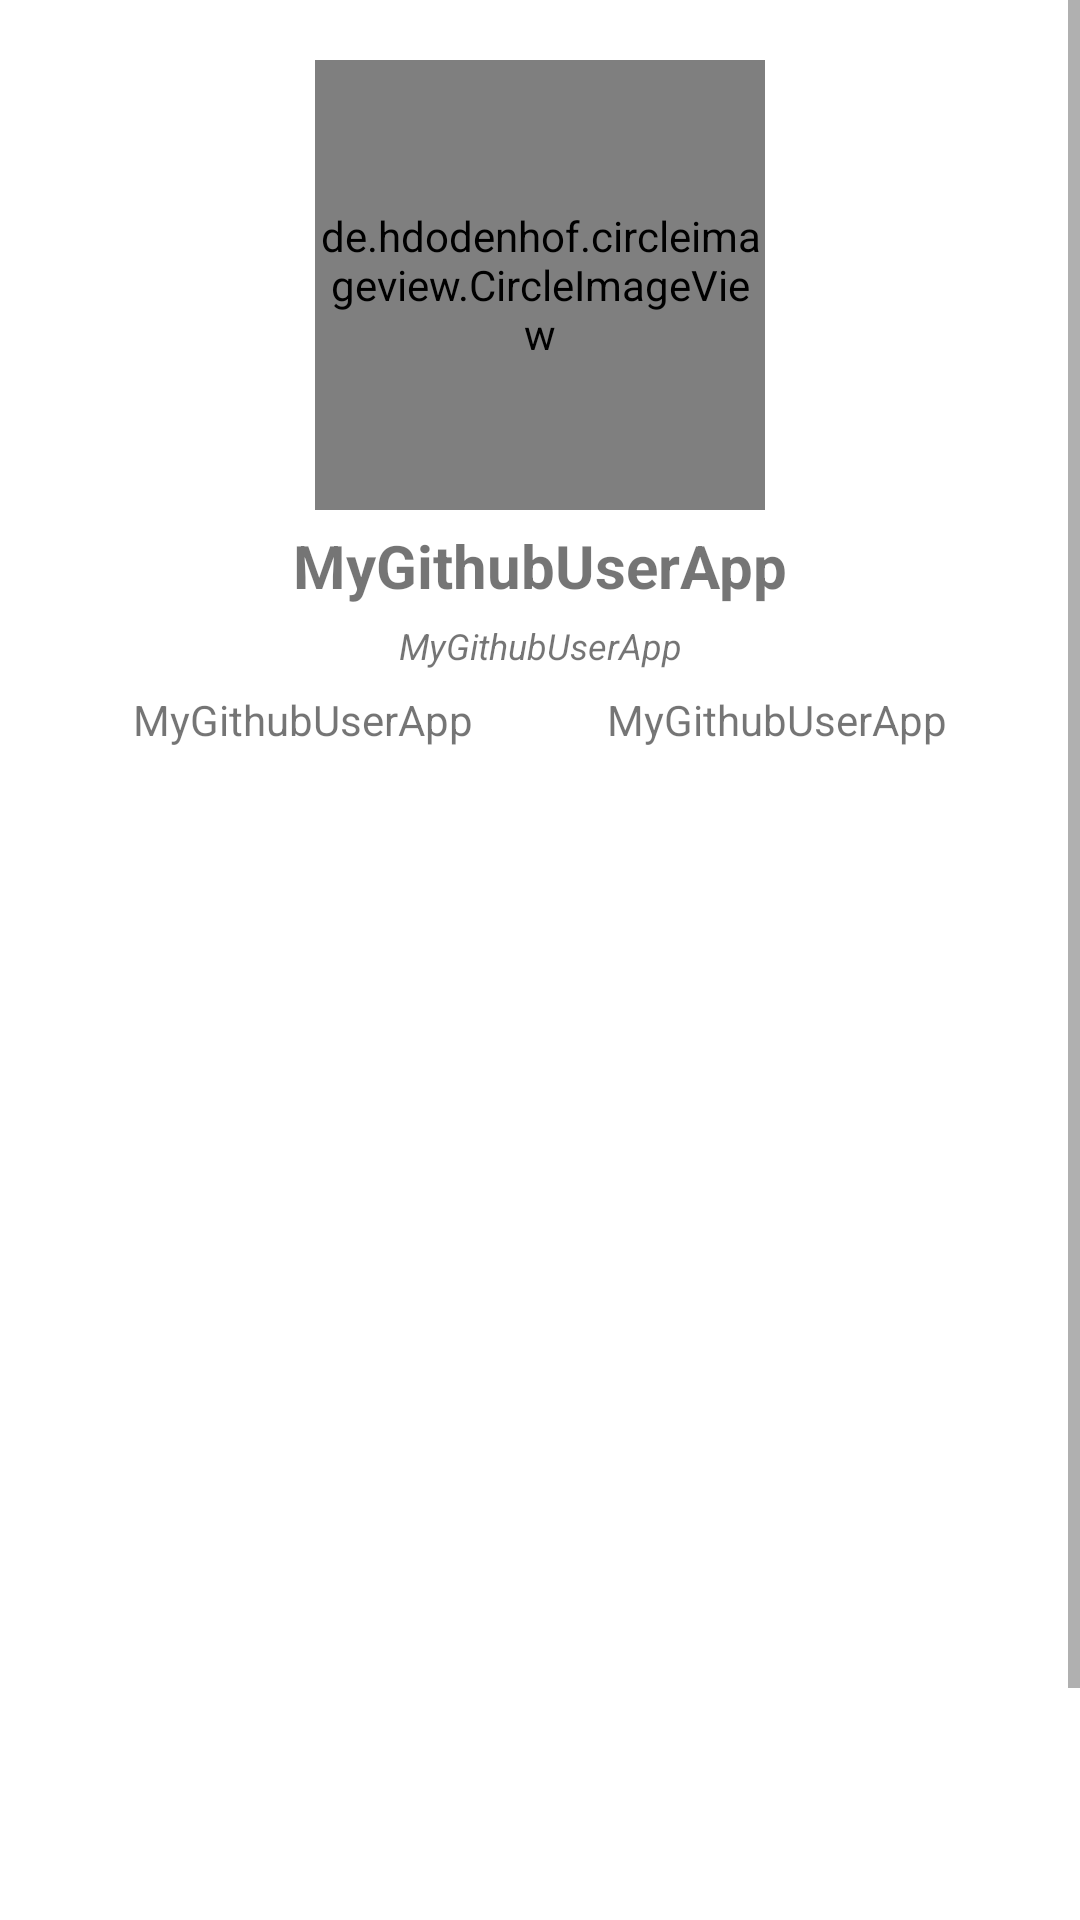

Produce the Android XML layout that renders to this screen, including the resource entries it uses.
<!-- AndroidManifest.xml: application theme Theme.MyGithubUserApp -->
<!-- res/layout/activity_detail_users.xml -->
<?xml version="1.0" encoding="utf-8"?>
<ScrollView xmlns:android="http://schemas.android.com/apk/res/android"
    xmlns:app="http://schemas.android.com/apk/res-auto"
    xmlns:tools="http://schemas.android.com/tools"
    android:layout_width="match_parent"
    android:layout_height="match_parent">

    <androidx.constraintlayout.widget.ConstraintLayout
        android:id="@+id/cl_details"
        android:layout_width="match_parent"
        android:layout_height="wrap_content"
        tools:context=".ui.main.DetailUserActivity">

        <de.hdodenhof.circleimageview.CircleImageView
            android:id="@+id/detail_avatar"
            android:layout_width="150dp"
            android:layout_height="150dp"
            android:layout_marginTop="20dp"
            app:layout_constraintEnd_toEndOf="parent"
            app:layout_constraintStart_toStartOf="parent"
            app:layout_constraintTop_toTopOf="parent"
            tools:src="@tools:sample/avatars" />

        <TextView
            android:id="@+id/detail_user_name"
            android:layout_width="match_parent"
            android:layout_height="wrap_content"
            android:layout_marginTop="5dp"
            android:text="@string/app_name"
            android:textAlignment="center"
            android:textSize="20sp"
            android:textStyle="bold"
            app:layout_constraintTop_toBottomOf="@+id/detail_avatar" />

        <TextView
            android:id="@+id/detail_user_login"
            android:layout_width="match_parent"
            android:layout_height="wrap_content"
            android:layout_marginTop="5dp"
            android:text="@string/app_name"
            android:textAlignment="center"
            android:textSize="12sp"
            android:textStyle="italic"
            app:layout_constraintEnd_toEndOf="parent"
            app:layout_constraintStart_toStartOf="parent"
            app:layout_constraintTop_toBottomOf="@+id/detail_user_name" />

        <TextView
            android:id="@+id/detail_followers"
            android:layout_width="wrap_content"
            android:layout_height="wrap_content"
            android:layout_marginTop="6dp"
            android:text="@string/app_name"
            android:textAlignment="center"
            app:layout_constraintBottom_toTopOf="@+id/tabs"
            app:layout_constraintEnd_toStartOf="@+id/detail_following"
            app:layout_constraintStart_toStartOf="parent"
            app:layout_constraintTop_toBottomOf="@+id/detail_user_login" />

        <TextView
            android:id="@+id/detail_following"
            android:layout_width="wrap_content"
            android:layout_height="wrap_content"
            android:layout_marginTop="6dp"
            android:text="@string/app_name"
            android:textAlignment="center"
            app:layout_constraintBottom_toTopOf="@+id/tabs"
            app:layout_constraintEnd_toEndOf="parent"
            app:layout_constraintStart_toEndOf="@+id/detail_followers"
            app:layout_constraintTop_toBottomOf="@+id/detail_user_login" />

        <androidx.constraintlayout.widget.Guideline
            android:id="@+id/guideline2"
            android:layout_width="wrap_content"
            android:layout_height="wrap_content"
            android:orientation="horizontal"
            app:layout_constraintGuide_begin="250dp" />

        <com.google.android.material.tabs.TabLayout
            android:id="@+id/tabs"
            android:layout_width="match_parent"
            android:layout_height="wrap_content"
            app:layout_constraintEnd_toEndOf="parent"
            app:layout_constraintStart_toStartOf="parent"
            app:layout_constraintTop_toTopOf="@+id/guideline2"
            app:tabTextColor="@android:color/black"
            android:contentDescription="@string/FollowersFollowingTab"/>

        <androidx.viewpager2.widget.ViewPager2
            android:id="@+id/view_pager"
            android:layout_width="match_parent"
            android:layout_height="430dp"
            app:layout_constraintTop_toBottomOf="@+id/tabs"
            tools:layout_editor_absoluteX="0dp" />

        <com.google.android.material.floatingactionbutton.FloatingActionButton
            android:id="@+id/fab_add_fav"
            android:layout_width="wrap_content"
            android:layout_height="wrap_content"
            android:layout_margin="16dp"
            android:foregroundGravity="bottom"
            app:fabSize="normal"
            app:layout_anchor="@id/cl_details"
            app:layout_anchorGravity="bottom|end"
            app:layout_constraintBottom_toBottomOf="@+id/view_pager"
            app:layout_constraintEnd_toEndOf="parent"
            app:srcCompat="@drawable/ic_favorite_border_white" />

        <ProgressBar
            android:id="@+id/progressBar"
            style="?android:attr/progressBarStyle"
            android:layout_width="wrap_content"
            android:layout_height="wrap_content"
            android:visibility="gone"
            app:layout_constraintBottom_toBottomOf="@+id/tabs"
            app:layout_constraintEnd_toEndOf="parent"
            app:layout_constraintStart_toStartOf="parent"
            app:layout_constraintTop_toTopOf="parent"
            tools:visibility="visible" />
    </androidx.constraintlayout.widget.ConstraintLayout>
</ScrollView>
<!-- resources referenced by this layout -->
<resources>
  <string name="FollowersFollowingTab">FollowersFollowingTab</string>
  <string name="app_name">MyGithubUserApp</string>
  <style name="Theme.MyGithubUserApp" parent="Theme.MaterialComponents.DayNight.DarkActionBar">
          
          <item name="colorPrimary">#302F2F</item>
          <item name="colorPrimaryVariant">#333131</item>
          <item name="colorOnPrimary">@color/black</item>
          
          <item name="colorSecondary">@color/teal_200</item>
          <item name="colorSecondaryVariant">@color/teal_700</item>
          <item name="colorOnSecondary">@color/black</item>
          
          <item name="android:statusBarColor">?attr/colorPrimaryVariant</item>
          
      </style>
  <!-- not gathered from this repository: default colours our renderer supplied (Android Studio template values) -->
  <color name="teal_200">#FF03DAC5</color>
  <color name="teal_700">#FF018786</color>
  <color name="black">#FF000000</color>
</resources>
